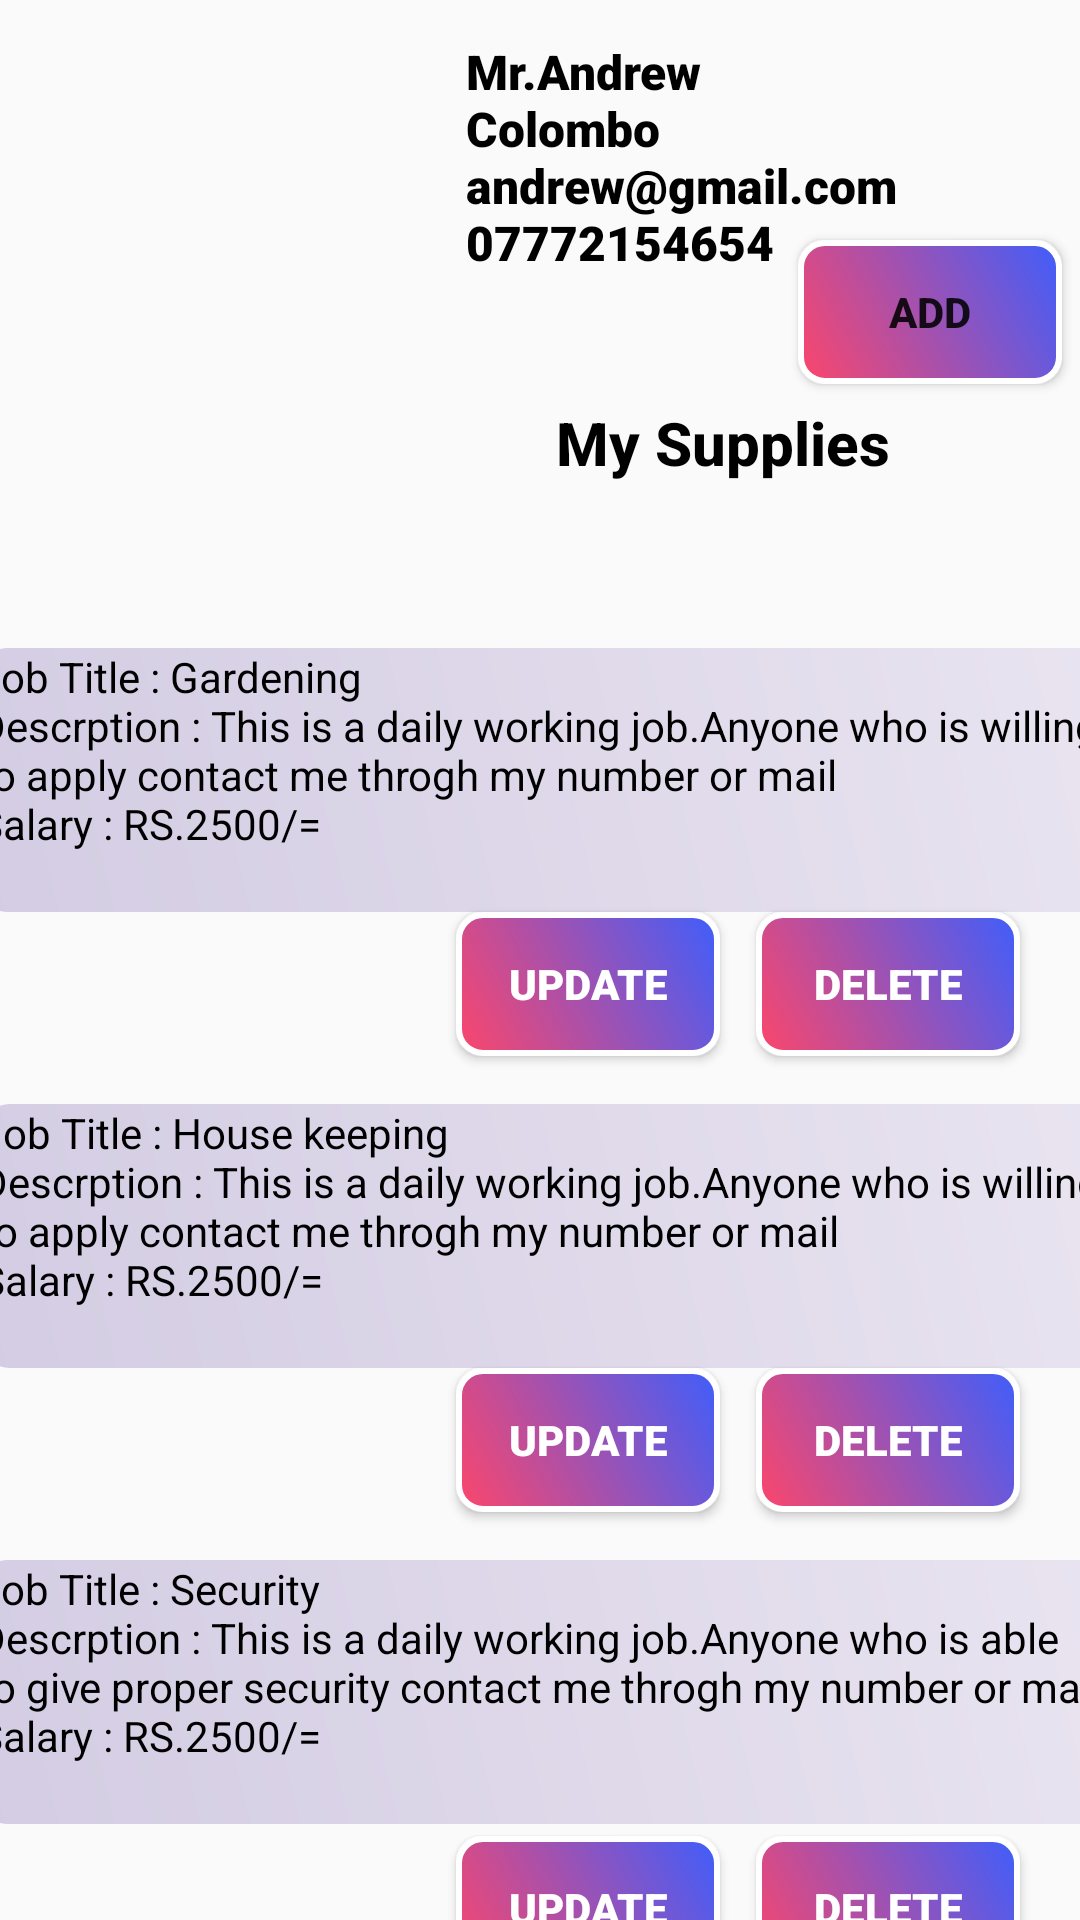

The Android layout XML behind this screen, and the referenced resources:
<!-- AndroidManifest.xml: application theme Theme.JobSpot -->
<!-- res/layout/activity_supplier_home.xml -->
<?xml version="1.0" encoding="utf-8"?>
<androidx.constraintlayout.widget.ConstraintLayout xmlns:android="http://schemas.android.com/apk/res/android"
    xmlns:app="http://schemas.android.com/apk/res-auto"
    xmlns:tools="http://schemas.android.com/tools"
    android:layout_width="match_parent"
    android:layout_height="match_parent"
    android:textAlignment="center"
    tools:context=".supplier_home">

    <Button
        android:id="@+id/button8"
        android:layout_width="wrap_content"
        android:layout_height="wrap_content"
        android:layout_marginTop="4dp"
        android:layout_marginEnd="20dp"
        android:background="@drawable/button_style"
        android:fontFamily="sans-serif-black"
        android:padding="10dp"
        android:text="@string/Delete"
        android:textColor="@color/white"
        app:layout_constraintEnd_toEndOf="parent"
        app:layout_constraintTop_toBottomOf="@+id/supply3" />

    <Button
        android:id="@+id/button7"
        android:layout_width="wrap_content"
        android:layout_height="wrap_content"
        android:layout_marginEnd="20dp"
        android:background="@drawable/button_style"
        android:fontFamily="sans-serif-black"
        android:padding="10dp"
        android:text="@string/Delete"
        android:textColor="@color/white"
        app:layout_constraintEnd_toEndOf="parent"
        app:layout_constraintTop_toBottomOf="@+id/supply2" />

    <Button
        android:id="@+id/button6"
        android:layout_width="wrap_content"
        android:layout_height="wrap_content"
        android:layout_marginTop="4dp"
        android:layout_marginEnd="12dp"
        android:background="@drawable/button_style"
        android:fontFamily="sans-serif-black"
        android:padding="10dp"
        android:text="@string/update"
        android:textColor="@color/white"
        app:layout_constraintEnd_toStartOf="@+id/button8"
        app:layout_constraintTop_toBottomOf="@+id/supply3" />

    <TextView
        android:id="@+id/supply2"
        android:layout_width="376dp"
        android:layout_height="88dp"
        android:layout_marginTop="64dp"
        android:background="@drawable/input_style"
        android:text="@string/supplier1_job2"
        android:textColor="@color/black"
        app:layout_constraintEnd_toEndOf="parent"
        app:layout_constraintHorizontal_bias="0.457"
        app:layout_constraintStart_toStartOf="parent"
        app:layout_constraintTop_toBottomOf="@+id/supply1" />

    <TextView
        android:id="@+id/supply3"
        android:layout_width="376dp"
        android:layout_height="88dp"
        android:layout_marginTop="64dp"
        android:background="@drawable/input_style"
        android:text="@string/supplier1_job3"
        android:textColor="@color/black"
        app:layout_constraintEnd_toEndOf="parent"
        app:layout_constraintHorizontal_bias="0.485"
        app:layout_constraintStart_toStartOf="parent"
        app:layout_constraintTop_toBottomOf="@+id/supply2" />

    <TextView
        android:id="@+id/textView3"
        android:layout_width="404dp"
        android:layout_height="130dp"
        android:layout_marginStart="2dp"
        android:background="@drawable/green"
        app:layout_constraintEnd_toEndOf="parent"
        app:layout_constraintStart_toStartOf="parent"
        app:layout_constraintTop_toTopOf="parent" />

    <ImageView
        android:id="@+id/imageView4"
        android:layout_width="169dp"
        android:layout_height="140dp"
        android:layout_marginTop="48dp"
        app:layout_constraintEnd_toEndOf="@+id/textView3"
        app:layout_constraintHorizontal_bias="0.02"
        app:layout_constraintStart_toStartOf="parent"
        app:layout_constraintTop_toTopOf="parent"
        app:srcCompat="@drawable/supplier" />

    <TextView
        android:id="@+id/mySupplies"
        android:layout_width="183dp"
        android:layout_height="54dp"
        android:layout_marginStart="12dp"
        android:layout_marginTop="4dp"
        android:fontFamily="sans-serif-medium"
        android:text="@string/supplier_home_mysupplies"
        android:textColor="@color/black"
        android:textSize="20sp"
        app:layout_constraintEnd_toEndOf="parent"
        app:layout_constraintHorizontal_bias="0.0"
        app:layout_constraintStart_toEndOf="@+id/imageView4"
        app:layout_constraintTop_toBottomOf="@+id/textView3" />

    <TextView
        android:id="@+id/supply1"
        android:layout_width="376dp"
        android:layout_height="88dp"
        android:layout_marginTop="28dp"
        android:background="@drawable/input_style"
        android:text="@string/supplier1_job1"
        android:textColor="@color/black"
        app:layout_constraintEnd_toEndOf="parent"
        app:layout_constraintHorizontal_bias="0.485"
        app:layout_constraintStart_toStartOf="parent"
        app:layout_constraintTop_toBottomOf="@+id/mySupplies" />

    <Button
        android:id="@+id/btn_update1"
        android:layout_width="wrap_content"
        android:layout_height="wrap_content"
        android:layout_marginEnd="12dp"
        android:background="@drawable/button_style"
        android:fontFamily="sans-serif-black"
        android:padding="10dp"
        android:text="@string/update"
        android:textColor="@color/white"
        app:layout_constraintEnd_toStartOf="@+id/button2"
        app:layout_constraintTop_toBottomOf="@+id/supply1" />

    <Button
        android:id="@+id/button5"
        android:layout_width="wrap_content"
        android:layout_height="wrap_content"
        android:layout_marginEnd="12dp"
        android:background="@drawable/button_style"
        android:fontFamily="sans-serif-black"
        android:padding="10dp"
        android:text="@string/update"
        android:textColor="@color/white"
        app:layout_constraintEnd_toStartOf="@+id/button7"
        app:layout_constraintTop_toBottomOf="@+id/supply2" />

    <Button
        android:id="@+id/button2"
        android:layout_width="wrap_content"
        android:layout_height="wrap_content"
        android:layout_marginEnd="20dp"
        android:background="@drawable/button_style"
        android:fontFamily="sans-serif-black"
        android:padding="10dp"
        android:text="@string/Delete"
        android:textColor="@color/white"
        app:layout_constraintEnd_toEndOf="parent"
        app:layout_constraintTop_toBottomOf="@+id/supply1" />

    <TextView
        android:id="@+id/textView7"
        android:layout_width="223dp"
        android:layout_height="104dp"
        android:fontFamily="sans-serif-black"
        android:text="@string/supplier1_details"
        android:textColor="@color/black"
        android:textSize="16sp"
        app:layout_constraintBottom_toBottomOf="@+id/textView3"
        app:layout_constraintEnd_toEndOf="parent"
        app:layout_constraintStart_toEndOf="@+id/imageView4"
        app:layout_constraintTop_toTopOf="@+id/textView3" />

    <Button
        android:id="@+id/btn_addTask"
        android:layout_width="wrap_content"
        android:layout_height="wrap_content"
        android:layout_marginTop="80dp"
        android:background="@drawable/button_style"
        android:text="@string/add_btn"
        app:layout_constraintEnd_toEndOf="parent"
        app:layout_constraintHorizontal_bias="0.978"
        app:layout_constraintStart_toStartOf="parent"
        app:layout_constraintTop_toTopOf="@+id/textView3" />

</androidx.constraintlayout.widget.ConstraintLayout>
<!-- resources referenced by this layout -->
<resources>
  <color name="black">#FF000000</color>
  <color name="white">#FFFFFFFF</color>
  <!-- drawable button_style (drawable) -->
  <?xml version="1.0" encoding="utf-8"?>
  <shape xmlns:android="http://schemas.android.com/apk/res/android" android:shape="rectangle">
      <gradient
          android:startColor="@color/start_colour_buttonstyle"
          android:endColor="@color/end_colour_buttonstyle"
          android:angle="45"/>
  
      <corners android:radius="8dp"/>
  
      <stroke android:color="@color/white" android:width="2dp"/>
  
  </shape>
  <!-- drawable input_style (drawable) -->
  <?xml version="1.0" encoding="utf-8"?>
  <shape xmlns:android="http://schemas.android.com/apk/res/android" android:shape="rectangle">
      <gradient
          android:startColor="@color/start_colour_inputstyle"
          android:endColor="@color/end_colour_inputstyle"
          android:angle="45"/>
  
      <corners android:radius="10dp"/>
  
  
  
  
  </shape>
  <string name="Delete">Delete</string>
  <string name="add_btn"><b>Add</b></string>
  <string name="supplier1_details">Mr.Andrew\nColombo\nandrew@gmail.com\n07772154654</string>
  <string name="supplier1_job1">Job Title : Gardening\nDescrption : This is a daily working job.Anyone who is willing to apply contact me throgh my number or mail\nSalary : RS.2500/=</string>
  <string name="supplier1_job2">Job Title : House keeping\nDescrption : This is a daily working job.Anyone who is willing to apply contact me throgh my number or mail\nSalary : RS.2500/=</string>
  <string name="supplier1_job3">Job Title : Security\nDescrption : This is a daily working job.Anyone who is able to give proper security contact me throgh my number or mail\nSalary : RS.2500/=</string>
  <string name="supplier_home_mysupplies"><b>My Supplies</b></string>
  <string name="update">Update</string>
  <style name="Theme.JobSpot" parent="Theme.AppCompat.DayNight.NoActionBar">
          
          <item name="colorPrimary">@color/purple_500</item>
          <item name="colorPrimaryVariant">@color/purple_700</item>
          <item name="colorOnPrimary">@color/white</item>
          
          <item name="colorSecondary">@color/teal_200</item>
          <item name="colorSecondaryVariant">@color/teal_700</item>
          <item name="colorOnSecondary">@color/black</item>
          
          <item name="android:statusBarColor">?attr/colorPrimaryVariant</item>
          
      </style>
  <color name="start_colour_buttonstyle">#FC466B</color>
  <color name="end_colour_buttonstyle">#3F5EFB</color>
  <color name="start_colour_inputstyle">#D3CCE3</color>
  <color name="end_colour_inputstyle">#E9E4F0</color>
  <color name="purple_500">#FF6200EE</color>
  <color name="purple_700">#FF3700B3</color>
  <color name="teal_200">#FF03DAC5</color>
  <color name="teal_700">#FF018786</color>
</resources>
